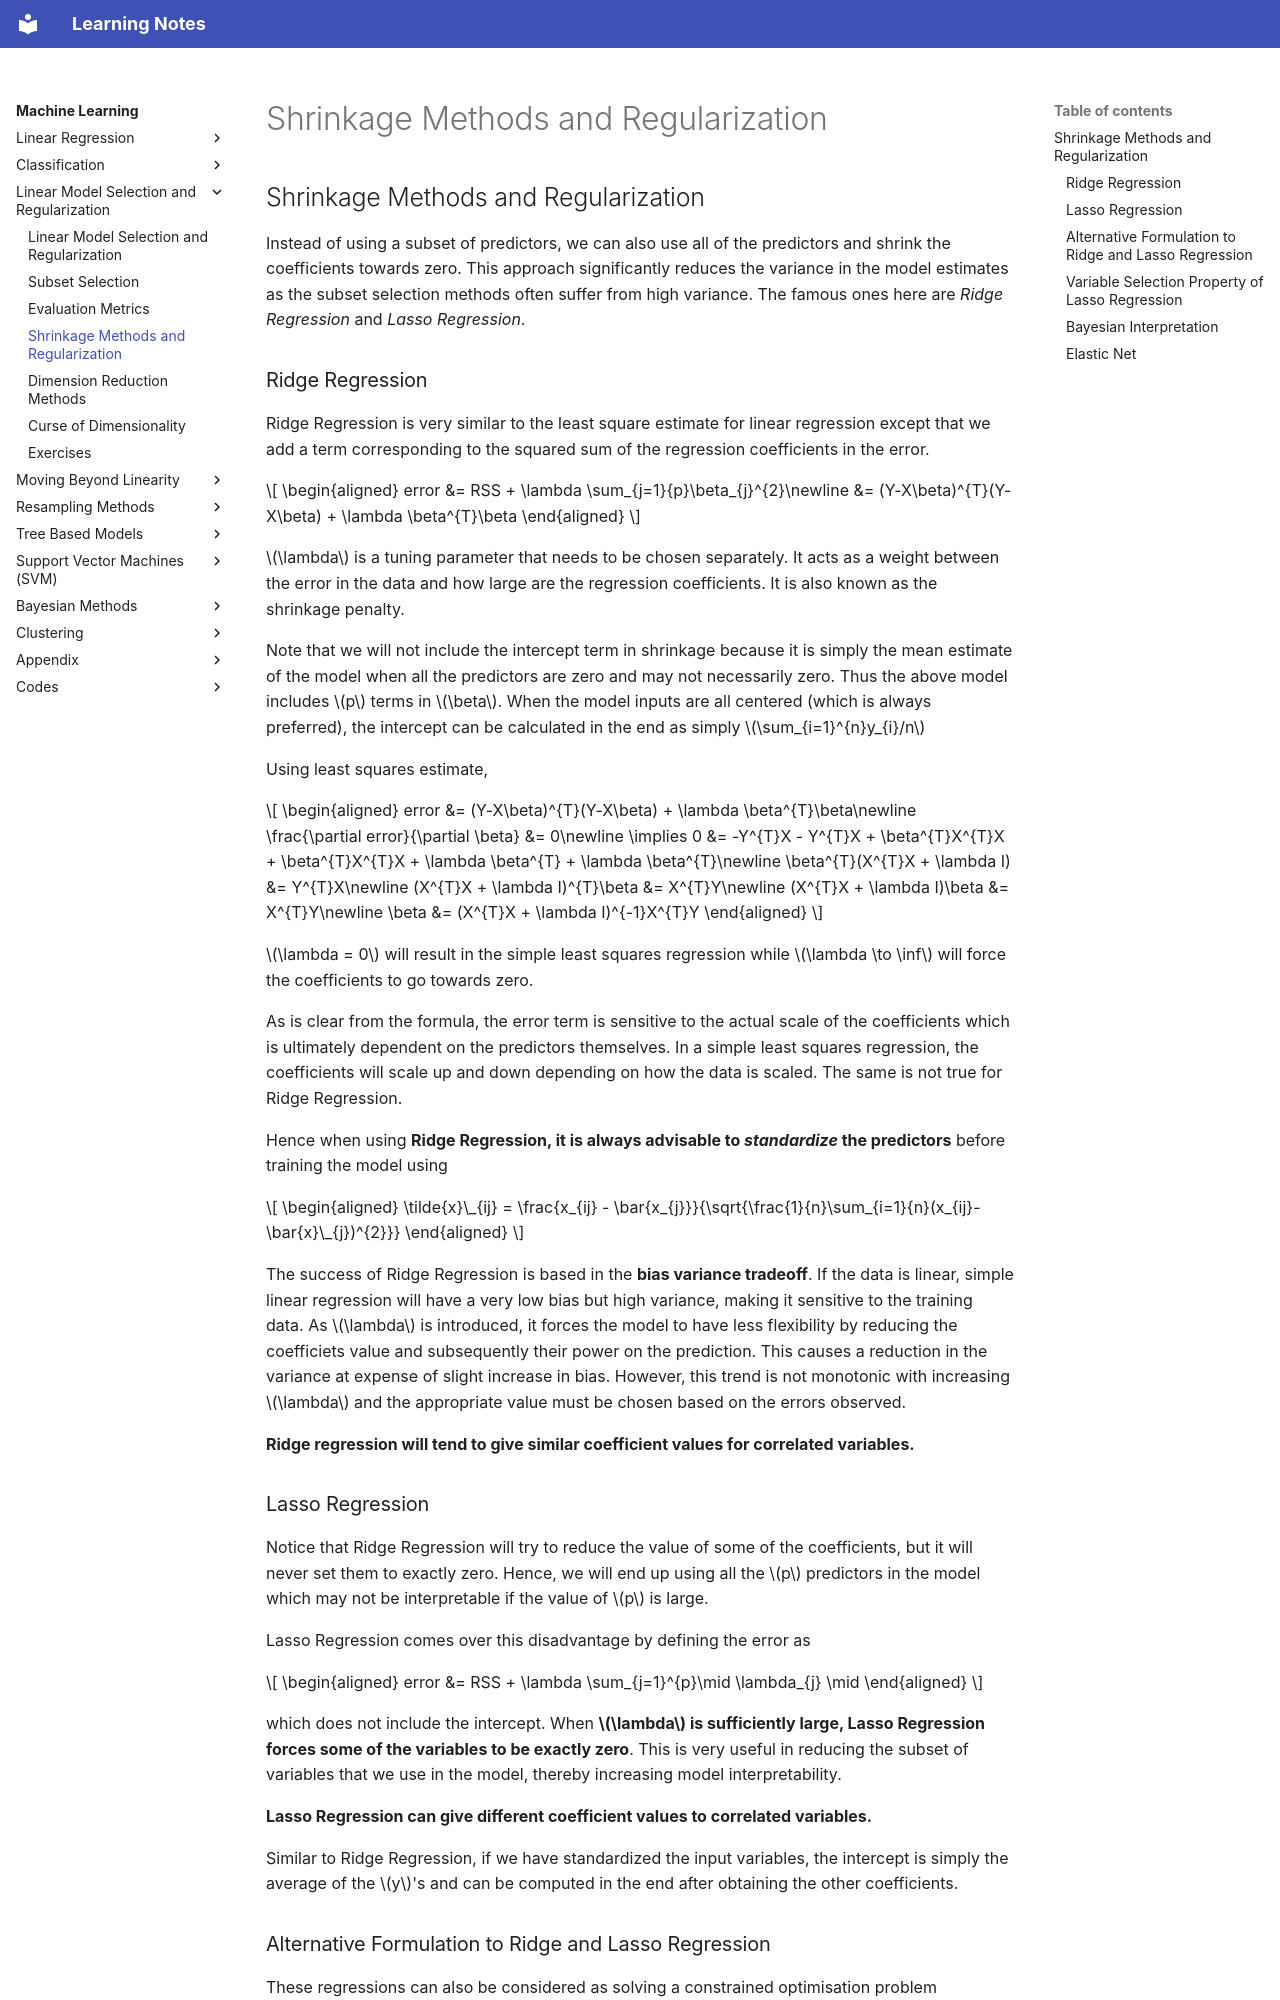

repository: DragonWarrior15/statistical-learning-notes · page: notes/machine_learning/chapters/linear_model_selection_regularization/shrinkage.html · generator: mkdocs

# Shrinkage Methods and Regularization

## Shrinkage Methods and Regularization

Instead of using a subset of predictors, we can also use all of the predictors and shrink the coefficients towards zero. This approach significantly reduces the variance in the model estimates as the subset selection methods often suffer from high variance. The famous ones here are *Ridge Regression* and *Lasso Regression*.

### Ridge Regression

Ridge Regression is very similar to the least square estimate for linear regression except that we add a term corresponding to the squared sum of the regression coefficients in the error.

$$
\begin{aligned}
        error &= RSS + \lambda \sum_{j=1}{p}\beta_{j}^{2}\newline
              &= (Y-X\beta)^{T}(Y-X\beta) + \lambda \beta^{T}\beta
    \end{aligned}
$$

$\lambda$ is a tuning parameter that needs to be chosen separately. It acts as a weight between the error in the data and how large are the regression coefficients. It is also known as the shrinkage penalty.

Note that we will not include the intercept term in shrinkage because it is simply the mean estimate of the model when all the predictors are zero and may not necessarily zero. Thus the above model includes $p$ terms in $\beta$. When the model inputs are all centered (which is always preferred), the intercept can be calculated in the end as simply $\sum_{i=1}^{n}y_{i}/n$


Using least squares estimate,

$$
\begin{aligned}
        error &= (Y-X\beta)^{T}(Y-X\beta) + \lambda \beta^{T}\beta\newline
        \frac{\partial error}{\partial \beta} &= 0\newline
        \implies 0 &= -Y^{T}X - Y^{T}X + \beta^{T}X^{T}X + \beta^{T}X^{T}X + \lambda \beta^{T} + \lambda \beta^{T}\newline
        \beta^{T}(X^{T}X + \lambda I) &= Y^{T}X\newline
        (X^{T}X + \lambda I)^{T}\beta &= X^{T}Y\newline
        (X^{T}X + \lambda I)\beta &= X^{T}Y\newline
        \beta &= (X^{T}X + \lambda I)^{-1}X^{T}Y
    \end{aligned}
$$

$\lambda = 0$ will result in the simple least squares regression while $\lambda \to \inf$ will force the coefficients to go towards zero.


As is clear from the formula, the error term is sensitive to the actual scale of the coefficients which is ultimately dependent on the predictors themselves. In a simple least squares regression, the coefficients will scale up and down depending on how the data is scaled. The same is not true for Ridge Regression.

Hence when using **Ridge Regression, it is always advisable to *standardize* the predictors** before training the model using

$$
\begin{aligned}
        \tilde{x}\_{ij} = \frac{x_{ij} - \bar{x_{j}}}{\sqrt{\frac{1}{n}\sum_{i=1}{n}(x_{ij}-\bar{x}\_{j})^{2}}}
    \end{aligned}
$$


The success of Ridge Regression is based in the **bias variance tradeoff**. If the data is linear, simple linear regression will have a very low bias but high variance, making it sensitive to the training data. As $\lambda$ is introduced, it forces the model to have less flexibility by reducing the coefficiets value and subsequently their power on the prediction. This causes a reduction in the variance at expense of slight increase in bias. However, this trend is not monotonic with increasing $\lambda$ and the appropriate value must be chosen based on the errors observed.

**Ridge regression will tend to give similar coefficient values for correlated variables.**
